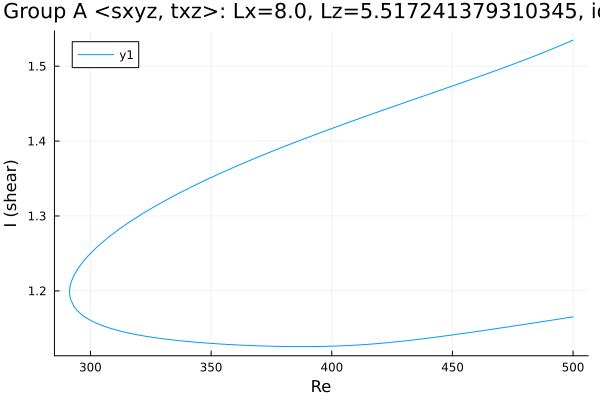

The file beside this chart, header and first rows:
Re, shear
500.0, 1.535
499.7, 1.534
498.2, 1.532
496.8, 1.53
495.4, 1.528
494, 1.527
492.6, 1.525
491.2, 1.523
489.8, 1.521
488.3, 1.519
486.9, 1.517
485.5, 1.515
484.1, 1.514
482.7, 1.512
481.3, 1.51
479.9, 1.508
478.4, 1.507
477, 1.505
475.6, 1.503
474.2, 1.501
472.8, 1.5
471.4, 1.498
470, 1.496
468.5, 1.495
467.1, 1.493
465.7, 1.491
464.3, 1.49
462.9, 1.488
461.5, 1.487
460.1, 1.485
458.6, 1.483
457.2, 1.482
455.8, 1.48
454.4, 1.479
453, 1.477
451.6, 1.475
450.2, 1.474
448.7, 1.472
447.3, 1.471
445.9, 1.469
444.5, 1.467
443.1, 1.466
441.7, 1.464
440.3, 1.463
438.8, 1.461
437.4, 1.459
436, 1.458
434.6, 1.456
433.2, 1.455
431.8, 1.453
430.4, 1.452
428.9, 1.45
427.5, 1.448
426.1, 1.447
424.7, 1.445
423.3, 1.444
421.9, 1.442
420.5, 1.44
419, 1.439
417.6, 1.437
... 310 more rows
